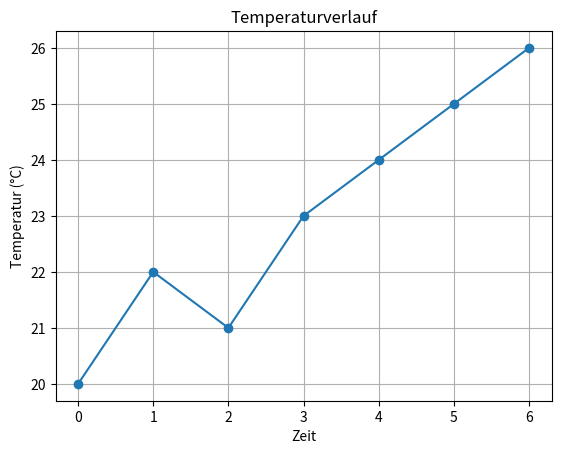

Python code for this plot:
#temperatur_plotter.py
import matplotlib.pyplot as plt

def plot_temperatures(werte, zeiten = None):
    """
    Plots the temperature values against time.

    Parameters:
    werte (list): List of temperature values.
    zeiten (list, optional): List of time values. If None, uses indices as time.
    """
    if zeiten is None:
        zeiten = list(range(len(werte)))

    plt.plot(zeiten, werte, marker='o')
    plt.xlabel('Zeit')
    plt.ylabel('Temperatur (°C)')
    plt.title('Temperaturverlauf')
    plt.grid(True)
    plt.show()  
    
if __name__ == "__main__":
    # Example usage
    temperatur_werte = [20, 22, 21, 23, 24, 25, 26]
    zeit_werte = [0, 1, 2, 3, 4, 5, 6]  # Optional time values

    plot_temperatures(temperatur_werte, zeit_werte) 
    